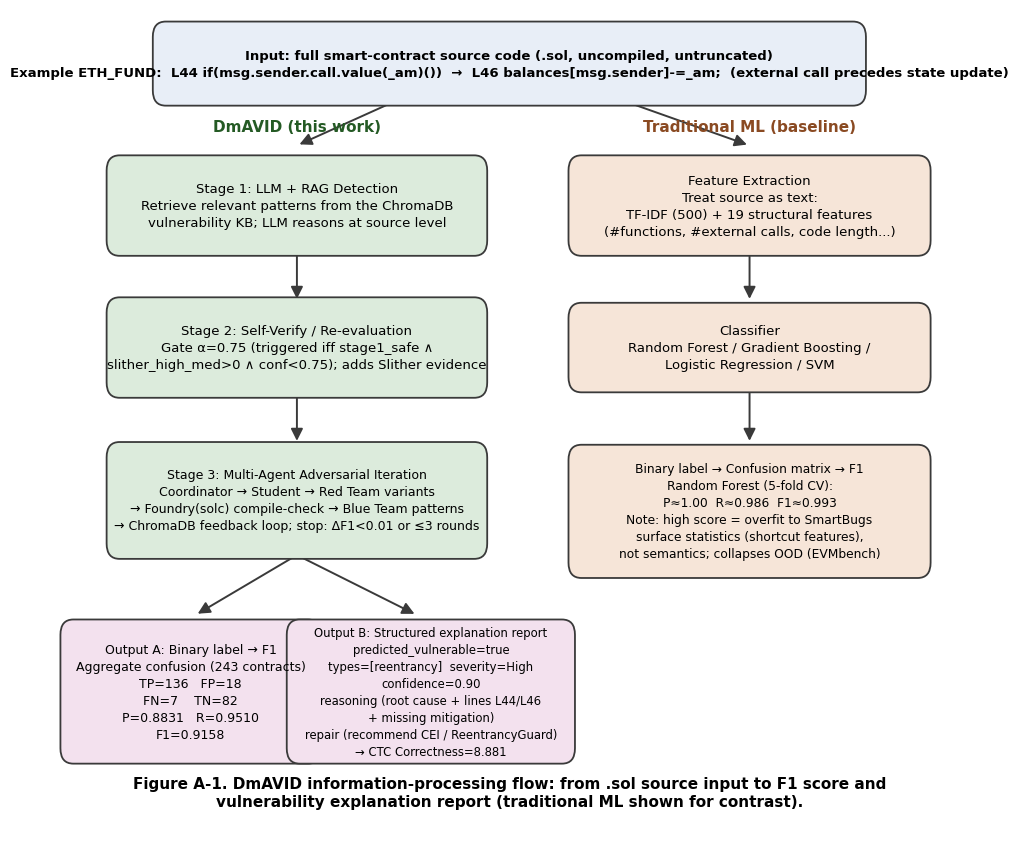

Python code for this plot: (Note: this script raises an exception after producing the figure.)
# -*- coding: utf-8 -*-
"""English vector version of the DmAVID information-processing flow figure
(for English journal submission). Outputs PDF (vector) + PNG."""
import matplotlib
matplotlib.use("Agg")
import matplotlib.pyplot as plt
from matplotlib.patches import FancyBboxPatch, FancyArrowPatch

plt.rcParams["font.family"] = "DejaVu Sans"
plt.rcParams["axes.unicode_minus"] = False

OUT_PNG = "/home/curtis/DmAVID/supplementary_results/appendix_dmavid_flow_en.png"
OUT_PDF = "/home/curtis/DmAVID/supplementary_results/appendix_dmavid_flow_en.pdf"

fig, ax = plt.subplots(figsize=(11.0, 8.6))
ax.set_xlim(0, 100); ax.set_ylim(24, 100); ax.axis("off")

C_IN = "#E8EEF7"; C_DM = "#DCEBDC"; C_ML = "#F6E5D8"; C_OUT = "#F3E1EE"
EDGE = "#3A3A3A"


def box(cx, cy, w, h, text, fc, fs=10, bold=False):
    x, y = cx - w / 2, cy - h / 2
    ax.add_patch(FancyBboxPatch((x, y), w, h, boxstyle="round,pad=0.6,rounding_size=1.4",
                                linewidth=1.3, edgecolor=EDGE, facecolor=fc, zorder=2))
    ax.text(cx, cy, text, ha="center", va="center", fontsize=fs, zorder=3,
            fontweight="bold" if bold else "normal", linespacing=1.4)


def arrow(x1, y1, x2, y2):
    ax.add_patch(FancyArrowPatch((x1, y1), (x2, y2), arrowstyle="-|>", mutation_scale=18,
                                 linewidth=1.4, color=EDGE, zorder=1, shrinkA=2, shrinkB=2))


box(50, 95, 76, 6.5,
    "Input: full smart-contract source code (.sol, uncompiled, untruncated)\n"
    "Example ETH_FUND:  L44 if(msg.sender.call.value(_am)())  →  L46 balances[msg.sender]-=_am;  (external call precedes state update)",
    C_IN, fs=9.5, bold=True)

arrow(38, 91.7, 27, 87.5)
arrow(62, 91.7, 76, 87.5)
ax.text(27, 88.8, "DmAVID (this work)", ha="center", fontsize=11, fontweight="bold", color="#245A24")
ax.text(76, 88.8, "Traditional ML (baseline)", ha="center", fontsize=11, fontweight="bold", color="#8A4A22")

# DmAVID lane
box(27, 82, 40, 8,
    "Stage 1: LLM + RAG Detection\n"
    "Retrieve relevant patterns from the ChromaDB\nvulnerability KB; LLM reasons at source level",
    C_DM, fs=9.5)
arrow(27, 77.8, 27, 73.2)
box(27, 69, 40, 8,
    "Stage 2: Self-Verify / Re-evaluation\n"
    "Gate α=0.75 (triggered iff stage1_safe ∧\nslither_high_med>0 ∧ conf<0.75); adds Slither evidence",
    C_DM, fs=9.5)
arrow(27, 64.8, 27, 60.2)
box(27, 55, 40, 9.5,
    "Stage 3: Multi-Agent Adversarial Iteration\n"
    "Coordinator → Student → Red Team variants\n"
    "→ Foundry(solc) compile-check → Blue Team patterns\n"
    "→ ChromaDB feedback loop; stop: ΔF1<0.01 or ≤3 rounds",
    C_DM, fs=9.0)

arrow(27, 50.0, 16, 44.5)
arrow(27, 50.0, 40, 44.5)
box(15.5, 37.5, 27, 12,
    "Output A: Binary label → F1\n"
    "Aggregate confusion (243 contracts)\n"
    "TP=136   FP=18\nFN=7    TN=82\n"
    "P=0.8831   R=0.9510\nF1=0.9158",
    C_OUT, fs=9.0)
box(41.5, 37.5, 30, 12,
    "Output B: Structured explanation report\n"
    "predicted_vulnerable=true\ntypes=[reentrancy]  severity=High\nconfidence=0.90\n"
    "reasoning (root cause + lines L44/L46\n+ missing mitigation)\nrepair (recommend CEI / ReentrancyGuard)\n→ CTC Correctness=8.881",
    C_OUT, fs=8.4)

# Traditional ML lane
box(76, 82, 38, 8,
    "Feature Extraction\n"
    "Treat source as text:\nTF-IDF (500) + 19 structural features\n(#functions, #external calls, code length...)",
    C_ML, fs=9.5)
arrow(76, 77.6, 76, 73.2)
box(76, 69, 38, 7,
    "Classifier\n"
    "Random Forest / Gradient Boosting /\nLogistic Regression / SVM",
    C_ML, fs=9.5)
arrow(76, 65.2, 76, 60.2)
box(76, 54, 38, 11,
    "Binary label → Confusion matrix → F1\n"
    "Random Forest (5-fold CV):\nP≈1.00  R≈0.986  F1≈0.993\n"
    "Note: high score = overfit to SmartBugs\nsurface statistics (shortcut features),\nnot semantics; collapses OOD (EVMbench)",
    C_ML, fs=8.8)

ax.text(50, 27,
        "Figure A-1. DmAVID information-processing flow: from .sol source input to F1 score and\n"
        "vulnerability explanation report (traditional ML shown for contrast).",
        ha="center", fontsize=11, fontweight="bold", linespacing=1.3)

plt.tight_layout()
fig.savefig(OUT_PNG, dpi=300, bbox_inches="tight", facecolor="white")
fig.savefig(OUT_PDF, bbox_inches="tight", facecolor="white")
print("saved", OUT_PNG)
print("saved", OUT_PDF)
